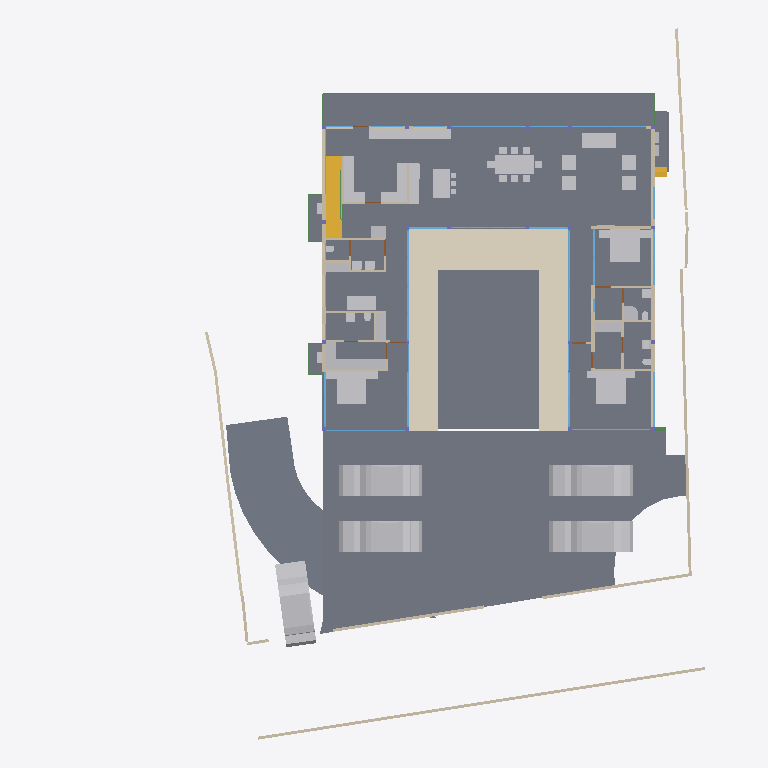
Plan cut of the same IFC building model at storey 'FF' (level 0.45 m, cut at 1.85 m), seen from above with north up, elements coloured by IFC class: 50 other elements (light grey), 39 walls (beige), 27 windows (light blue), 14 slabs (grey), 9 beams (green), 4 doors (brown), 2 stair flights (yellow), 1 covering (cream). Cut surfaces are drawn darker.
Extent 40.0 m × 44.2 m × 9.8 m (x, y, z). Storeys (5): GF at -2.55 m; FF Lvl at 0.00 m; FF at 0.45 m; FF Lintel at 3.15 m; SF at 3.65 m. Elements (569): 181 IfcColumn, 151 IfcBeam, 67 IfcWall, 39 IfcWindow, 30 IfcFurniture, 26 IfcSlab, 17 IfcDoor, 14 IfcSanitaryTerminal, 13 IfcCovering, 8 IfcUnitaryEquipment, 7 IfcVehicle, 6 IfcFurnishingElement.

HEADER;
FILE_DESCRIPTION(('ViewDefinition [CoordinationView]'),'2;1');
FILE_NAME('Manilal.ifc','2025-06-23T16:46:14+05:30',(),(),'IfcOpenShell 0.8.3-alpha250613','Bonsai 0.8.3-alpha250613-9b8357c','');
FILE_SCHEMA(('IFC4X3'));
ENDSEC;
DATA;
#1480=IFCPROJECT('2TuuvCHJz54PsFPcraEbH$',$,'My Project',$,$,$,$,(#3,#128),#1481);
#3305=IFCSITE('0lpfVeOW52QfroqLYyHNY2',$,'My Site',$,$,#26,$,$,$,$,$,$,$,$);
#22021=IFCSITE('3bEIgyqTrDuwi1cEDDCOva',$,'Site',$,$,#223414,#22354,$,$,$,$,$,$,$);
#3313=IFCBUILDING('0MzaWOaS178x5FMqOflU3C',$,'My Building',$,$,#25,$,$,$,$,$,$);
#2081=IFCBUILDINGSTOREY('09kFoqoxrCvB1_fcEsMZsQ',$,'FF',$,$,#217,$,$,$,$);
#2986=IFCBUILDINGSTOREY('0zoFHJ9PnFW80M$mIVDQW3',$,'GF',$,$,#14477,$,$,$,$);
#17145=IFCBUILDINGSTOREY('0MckaoTknA3edZMUNhTyAK',$,'SF',$,$,#17254,$,$,$,$);
#20035=IFCBUILDINGSTOREY('3LpnsPikv4mRTBpfC3WQtx',$,'FF Lvl',$,$,#20051,$,$,$,$);
#23582=IFCBUILDINGSTOREY('0DtUgpQ1b6nBmkLmvc_ehu',$,'FF Lintel',$,$,#23767,$,$,$,$);
#2047=IFCSLAB('0o4IYvr$r5a9xXip1qf77x',$,'Slab',$,$,#57250,#2052,$,$);
#20004=IFCSLAB('2GmqP$Wiz2HBtZ3_3kNDpG',$,'Slab',$,$,#20401,#20015,$,$);
#19980=IFCSLAB('0gBflP6QrCERrajZS4Jcb5',$,'Slab',$,$,#244961,#19995,$,$);
#444096=IFCCOVERING('0_sfUdWJL30geCimsSdPtS',$,'Covering',$,$,#444126,#444111,$,$);
#29284=IFCSLAB('3iSMNRhjn6RxAf9MsQotHf',$,'Slab',$,$,#235074,#29295,$,$);
#446077=IFCVEHICLE('2$JJjIzDr6fuhTHFNPOXyx',$,'Vehicle',$,$,#446172,#446090,$,$);
#446110=IFCVEHICLE('375bP1QIr5xwaw0xewwnFn',$,'Vehicle',$,$,#446177,#446123,$,$);
#363464=IFCVEHICLE('3niOYHlMXAmArMi6E7T5Sk',$,'Vehicle',$,$,#363562,#363477,$,$);
#446049=IFCVEHICLE('1yICD2o296ROLrpKuhe72z',$,'Vehicle',$,$,#446109,#446062,$,$);
#58147=IFCVEHICLE('2iiwfLdIv6T90_RV$NVTaP',$,'Vehicle',$,$,#446167,#58160,$,$);
#363538=IFCSLAB('0rfp_Ohov2qeqT3_TxdHEi',$,'Slab',$,$,#363567,#363547,$,$);
#363504=IFCSLAB('0r6Ht4Hfz9hfKU4rzPm32Z',$,'Slab',$,$,#363537,#363513,$,$);
#441052=IFCWALL('1WNacC15X0Xf0V_b60Qnrw',$,'Wall',$,$,#441102,#441063,$,$);
#51049=IFCSTAIRFLIGHT('0QDG9AXQX0PgjOZTZBSSJQ',$,'StairFlight',$,$,#330515,#51062,$,12,11,0.183333337306976,0.150000005960464,.STRAIGHT.);
#7058=IFCFURNITURE('29pE85kkP97uASnGdXI9bH',$,'Furniture',$,$,#445207,#7090,$,$);
#11846=IFCFURNITURE('39rrc9a3PCpOjz$eiTdf$W',$,'Furniture',$,$,#447512,#11878,$,$);
#11957=IFCFURNITURE('2J33rbez11iRfVrYceM8DY',$,'Furniture',$,$,#305743,#11970,$,$);
#12030=IFCFURNITURE('3B8s7E7fjDlO_NqnYQjYof',$,'Furniture',$,$,#33408,#12043,$,$);
#449171=IFCFURNITURE('1rzBAdF2XDYQCO3KH26Ul$',$,'Furniture',$,$,#449207,#449182,$,$);
#362573=IFCSLAB('1kNiYiJ25CpB2FM_apFwUL',$,'Slab',$,$,#363002,#362594,$,$);
#363781=IFCSLAB('3akcNtqwn0Hexo08k_ypkq',$,'Slab',$,$,#388473,#363802,$,$);
#395961=IFCWALL('2oTy5UOG136OtM3IP_qiPs',$,'Wall',$,$,#396036,#395972,$,$);
#7098=IFCFURNITURE('3MXk8gWif1ohE$RfY6DOqq',$,'Furniture',$,$,#445182,#7130,$,$);
#244456=IFCFURNISHINGELEMENT('1V34mhiDv5wggbUM6jRsQC',$,'FurnishingElement',$,$,#244865,#244484,$);
#19509=IFCFURNISHINGELEMENT('1wEKKIVzjDLeDjVjJGXiki',$,'FurnishingElement',$,$,#446142,#19541,$);
#26337=IFCWALL('0dMaumaK11Re$pxoZyVSQ9',$,'Wall',$,$,#27501,#26348,$,$);
#445890=IFCWALL('2QiW7TnGvAygi5PkoeW31n',$,'Wall',$,$,#446048,#445901,$,$);
#229971=IFCWALL('2oOsi6buvCeB4sZT1ijFA2',$,'Wall',$,$,#230065,#229982,$,$);
#230171=IFCWALL('1HPS5ge59FQA3Ucv4$dmpm',$,'Wall',$,$,#230227,#230182,$,$);
#449470=IFCFURNITURE('297XdECV95zgrEUMPgoxvq',$,'Furniture',$,$,#449514,#449481,$,$);
#37612=IFCWALL('2oouJeu9XF0PkUjeEvxQOm',$,'Wall',$,$,#265996,#37632,$,$);
#372609=IFCSLAB('2EaTsox1TA598PptPSl07x',$,'Slab',$,$,#373867,#372630,$,$);
#449257=IFCFURNITURE('2WOkgMLY9DaQ5N36UmDPHK',$,'Furniture',$,$,#449408,#449268,$,$);
#29907=IFCBEAM('2zUjaUIRX8PO_$$4dpm23v',$,'Beam',$,$,#265083,#29919,$,$);
#44057=IFCWALL('1nWrLatmX5UucIWFwHwqn7',$,'Wall',$,$,#446710,#44077,$,$);
#26619=IFCWALL('0FMxrmeoPF7x0oR7G9$aVh',$,'Wall',$,$,#27506,#26630,$,$);
#27060=IFCWALL('10l$0x7lzBbBMMGF1qxI0s',$,'Wall',$,$,#27511,#27071,$,$);
#35319=IFCWALL('2ecVpX7frBE9HnXe73i5Ta',$,'Wall',$,$,#243891,#35339,$,$);
#36042=IFCWALL('2FDZc$1Z57bgSDQnhsHhc1',$,'Wall',$,$,#380618,#36062,$,$);
#449115=IFCFURNITURE('0r1oMxLo96H9rva9YbPCGB',$,'Furniture',$,$,#449256,#449126,$,$);
#244541=IFCFURNISHINGELEMENT('2JwwUQmCv2Ae2QjMfamPsc',$,'FurnishingElement',$,$,#265956,#244569,$);
#267470=IFCFURNISHINGELEMENT('1ufA2ANE52JhTB4cHcvKQc',$,'FurnishingElement',$,$,#267555,#267498,$);
#266876=IFCFURNISHINGELEMENT('1EaqRQINj92O5_luxyduwz',$,'FurnishingElement',$,$,#447497,#266904,$);
#172760=IFCWALL('2sYuhccprBsBolIfSKHX1A',$,'Wall',$,$,#447182,#172780,$,$);
#1526=IFCWALL('1CCeDmF7D6CgViS7R2QfSU',$,'Wall',$,$,#384601,#1527,$,$);
#449334=IFCFURNITURE('2xTMk_x9f9Fg$66m5Mz6NH',$,'Furniture',$,$,#449385,#449345,$,$);
#7138=IFCFURNITURE('07u5w712j3mw4b0aBksq9x',$,'Furniture',$,$,#445192,#7170,$,$);
#7230=IFCFURNITURE('257RdHH05EBOcTJGwoEUlD',$,'Furniture',$,$,#445202,#7243,$,$);
#97271=IFCFURNITURE('264iryIv5DPeHKPV4n8Efc',$,'Furniture',$,$,#97450,#97284,$,$);
#267570=IFCFURNISHINGELEMENT('0xsfNp7ez56h_anoL1l3n4',$,'FurnishingElement',$,$,#267655,#267598,$);
#7183=IFCFURNITURE('0I7Hp4EB58Eh801L1SZ2MY',$,'Furniture',$,$,#445197,#7196,$,$);
#7204=IFCFURNITURE('0w5hTHOp59R8PIefbPbOxu',$,'Furniture',$,$,#445187,#7217,$,$);
#97245=IFCFURNITURE('12HNCs16rDfwTzmyXQzSEm',$,'Furniture',$,$,#97445,#97258,$,$);
#312328=IFCSANITARYTERMINAL('2ApYGb9E92GxsnAmMhtfWI',$,'SanitaryTerminal',$,$,#447542,#312360,$,$);
#46178=IFCELECTRICAPPLIANCE('1eEaYeX5DEbxuBNwn_MOC2',$,'ElectricAppliance','655L LG Double Door',$,#388463,#46210,$,$);
#7853=IFCWALL('27UD4TXAD7ihl0Wy7NK4TU',$,'Wall',$,$,#447361,#7873,$,$);
#449426=IFCFURNITURE('2ZM40$ZAb70PRrzHW9LpJ8',$,'Furniture',$,$,#449552,#449437,$,$);
#46383=IFCELECTRICAPPLIANCE('2_D_HDgNP7hhO3sllSgE08',$,'ElectricAppliance.001',$,$,#77601,#46415,$,$);
#26770=IFCWALL('27WVA19Qv4efvQm6cWiqsn',$,'Wall',$,$,#229922,#26781,$,$);
#130539=IFCWALL('1N0zesiAv8s9$ZcdzUGklQ',$,'Wall',$,$,#244896,#130559,$,$);
#1178=IFCWALL('3AfEJ0oVbCRebTpYg3hat2',$,'Wall',$,$,#264970,#1184,$,$);
#27098=IFCWALL('2qQNxnpy98iB6JMyhLi2FK',$,'Wall',$,$,#27516,#27109,$,$);
#1256=IFCWALL('3lCTnZM_XFn9QCb3frIzB4',$,'Wall',$,$,#267272,#1262,$,$);
#362609=IFCSTAIRFLIGHT('2YQn9a$XPAR8PX6QXu0TXq',$,'StairFlight',$,$,#364910,#362641,$,16,15,0.206249997019768,0.25,.STRAIGHT.);
#1112=IFCWALL('0ZJZVj_BPB0RhymVqZDjrB',$,'Wall',$,$,#382289,#1118,$,$);
#93655=IFCWALL('3ehB$V3hTFvf8xZdTKhW01',$,'Wall',$,$,#447159,#93675,$,$);
#26134=IFCWALL('3i_YpJFe9529T2L9L4$CKB',$,'Wall',$,$,#27496,#26145,$,$);
#1342=IFCWALL('1zYAwAgZ94A9q2Xf$lP7Cn',$,'Wall',$,$,#266006,#1343,$,$);
#173453=IFCWINDOW('3TfmPwo9v7g8rl7yTI8PR0',$,'Window',$,$,#447760,#173471,$,2.79999995231628,3.45000004768372,$,$,$);
#380842=IFCWINDOW('3PLDVCZpH7LhgfzRTvXp7K',$,'Window',$,$,#384753,#384709,$,1.79999995231628,1.0,$,$,$);
#2037=IFCWALL('2UVtoYL$14dgND2FpfCTNX',$,'Wall',$,$,#447557,#2042,$,$);
#447224=IFCWINDOW('3guyH63vnB3P$cCD9r0_zK',$,'Window',$,$,#447587,#447242,$,2.79999995231628,4.5,$,$,$);
#45867=IFCWINDOW('2ITQQA3UX1gg8I8niCWSY4',$,'Window',$,$,#266016,#447994,$,2.79999995231628,4.5,$,$,$);
#25622=IFCWINDOW('03HgKoXUP97huBY23s7FSC',$,'Window',$,$,#243921,#102990,$,2.79999995231628,3.45000004768372,$,.DOUBLE_PANEL_VERTICAL.,$);
#42904=IFCWINDOW('0yG0aNsF5CdOTl1YRaiwT0',$,'Window',$,$,#266021,#109941,$,2.79999995231628,4.0,$,$,$);
#42784=IFCWINDOW('1X8uCygFf1TRSEXVdpbnd0',$,'Window',$,$,#266026,#110183,$,2.79999995231628,3.0,$,$,$);
#183171=IFCWINDOW('2eK2SWY_H22e6Svf5gP6pA',$,'Window',$,$,#384583,#384539,$,1.79999995231628,3.45000004768372,$,$,$);
#384612=IFCWINDOW('2C8MHtt2H8jQIK8DkgU_ce',$,'Window',$,$,#389193,#384644,$,1.79999995231628,3.45000004768372,$,$,$);
#447264=IFCWINDOW('2$JXuyiTT8QfjHWzh3RQpm',$,'Window',$,$,#447592,#447282,$,2.79999995231628,3.0,$,$,$);
#444755=IFCWALL('32z2NpiHrAyuIqyu_YGXgO',$,'Wall',$,$,#444817,#444775,$,$);
#1283=IFCWALL('3TMKTJOXP4kO7RGlBcguQ3',$,'Wall',$,$,#265003,#1289,$,$);
#12082=IFCFURNITURE('1ijuMDyij9H8QL3CN8GtC4',$,'Furniture',$,$,#33418,#12095,$,$);
#233175=IFCSLAB('0VBI372_j7QfV8K77ZXc2j',$,'Slab',$,$,#396328,#233196,$,$);
#233423=IFCSLAB('2iz_Ym1n1ESAR1rowyjd_I',$,'Slab',$,$,#396358,#233448,$,$);
#233456=IFCSLAB('3aaRRI8RTD_hmdhlW5RoWg',$,'Slab',$,$,#396363,#233481,$,$);
#7689=IFCWALL('0dxWKeo9r0A8LiqkBJOP0c',$,'Wall',$,$,#447547,#7709,$,$);
#444834=IFCWALL('1Fx9sEX11DYf94GLQzz2JU',$,'Wall',$,$,#444891,#444854,$,$);
#31788=IFCSANITARYTERMINAL('1k$1F$QwDAaQd7DgWKkhJt',$,'SanitaryTerminal',$,$,#81866,#31801,$,$);
#32932=IFCSANITARYTERMINAL('0alXl67Mz3UOHuHPJAAx8X',$,'SanitaryTerminal',$,$,#81871,#32945,$,$);
#11886=IFCFURNITURE('08t00vVFn2_PNEL0nmpi4V',$,'Furniture',$,$,#447502,#11918,$,$);
#11931=IFCFURNITURE('2JL5EreVn6NOEYfo807d0n',$,'Furniture',$,$,#447507,#11944,$,$);
#12056=IFCFURNITURE('1Tx$doZ9b7ixhiQ_gbtQd4',$,'Furniture',$,$,#33413,#12069,$,$);
#52721=IFCWALL('3HoUgi9751ffyJn8Tt97uA',$,'Wall',$,$,#266381,#52741,$,$);
#12849=IFCSANITARYTERMINAL('1ztpUHwNv1MuVJRLc_toj6',$,'SanitaryTerminal',$,$,#447532,#12881,$,$);
#12946=IFCSANITARYTERMINAL('237pQbKSj1tg5CbkfQmNl1',$,'SanitaryTerminal',$,$,#441918,#12959,$,$);
#62783=IFCSANITARYTERMINAL('1W6hE1Q9HFq9QjSPyMj_lH',$,'SanitaryTerminal',$,$,#447537,#62796,$,$);
#7785=IFCWALL('3alb8PmNnBWRaq9wE7XFnt',$,'Wall',$,$,#446660,#7805,$,$);
#265447=IFCWINDOW('11VC8UY6nBiuqgLWYbOviy',$,'Window',$,$,#436317,#265465,$,2.79999995231628,4.92999982833862,$,.SINGLE_PANEL.,$);
#23385=IFCWINDOW('3liBQwp293KPogKKZ10Jtg',$,'Window',$,$,#265446,#43696,$,2.79999995231628,4.92999982833862,$,.SINGLE_PANEL.,$);
#150204=IFCWINDOW('2rSMA4AuH6FeN4rb0KSroB',$,'Window',$,$,#244976,#150354,$,2.79999995231628,2.40050005912781,$,.SINGLE_PANEL.,$);
#46025=IFCWALL('3_n5vNidv469mEa41_hn3r',$,'Wall',$,$,#445802,#46045,$,$);
#150381=IFCWINDOW('0RDdtohGb3wPXN7Q65V5l1',$,'Window',$,$,#244981,#150394,$,2.79999995231628,2.40050005912781,$,.SINGLE_PANEL.,$);
#233390=IFCSLAB('2f2jkuEQ95deHHcp0LeZsL',$,'Slab',$,$,#396353,#233415,$,$);
#55311=IFCWALL('1sNrPq82f1qvmjg1j5M$n3',$,'Wall',$,$,#187866,#55331,$,$);
#80186=IFCWALL('3kDpYh0M9DMQCp3tr5pnbc',$,'Wall',$,$,#267235,#80206,$,$);
#380908=IFCWINDOW('1lGEA26ojCweF_Y_0KBSy7',$,'Window',$,$,#381188,#380926,$,1.79999995231628,1.0,$,$,$);
#11978=IFCFURNITURE('2GNkki_F53svXIRizzljEt',$,'Furniture',$,$,#305733,#265156,$,$);
#265169=IFCFURNITURE('2hfsZI7BX1G95tXka9KQ4c',$,'Furniture',$,$,#305738,#265182,$,$);
#25887=IFCWALL('3DOK2PUDn3QwM2HLeZR6QD',$,'Wall',$,$,#445946,#25894,$,$);
#363755=IFCUNITARYEQUIPMENT('0JDCkdxmj3oxTz_uQQEVKT',$,'UnitaryEquipment',$,$,#363819,#363768,$,$);
#366866=IFCUNITARYEQUIPMENT('2Fw0FCYgfBhfGmA9MAgmOd',$,'UnitaryEquipment',$,$,#415258,#366879,$,$);
#444634=IFCBEAM('3HI9jYE49DQh59L0y7CDx2',$,'Beam',$,$,#444730,#444645,$,$);
#67609=IFCWALL('1b9bPzqb104AcHTtLpy63V',$,'Wall',$,$,#267456,#67629,$,$);
#384754=IFCBEAM('0WWpVKl9XAOObgNswx6AN9',$,'Beam',$,$,#384986,#384765,$,$);
#12920=IFCSANITARYTERMINAL('0kpsmz29D8juUyM19Wtlly',$,'SanitaryTerminal',$,$,#441908,#12933,$,$);
#12769=IFCSANITARYTERMINAL('2vdxbHG$XBkAinHNSDuSLM',$,'SanitaryTerminal',$,$,#447522,#12801,$,$);
#62762=IFCSANITARYTERMINAL('2DTr6V3Ov5BOyCO61nsVCy',$,'SanitaryTerminal',$,$,#447527,#62775,$,$);
#364003=IFCBEAM('1xPErLVJn7SRRurKwzPU$a',$,'Beam',$,$,#388718,#364014,$,$);
#441596=IFCBEAM('0mg04q$01DhAmI44ZcdEcS',$,'Beam',$,$,#441669,#441607,$,$);
#12998=IFCSANITARYTERMINAL('1pCYUjjaX5yvTggnnvT9WB',$,'SanitaryTerminal',$,$,#267881,#13011,$,$);
#395885=IFCWALL('0SzsKfT0jBuBF18kzhhOm3',$,'Wall',$,$,#395960,#395896,$,$);
#363956=IFCUNITARYEQUIPMENT('2jk8msV5n85QmwykNSoutP',$,'UnitaryEquipment',$,$,#364920,#363969,$,$);
#363982=IFCUNITARYEQUIPMENT('2IoLUD56D97gPVX_sl2ctQ',$,'UnitaryEquipment',$,$,#364925,#363995,$,$);
#57309=IFCBEAM('3xcDMG0aj9Xgc56BcdooE6',$,'Beam',$,$,#243525,#57320,$,$);
#176076=IFCWINDOW('2ZtwOiAmvEueKbdoo64HrK',$,'Window',$,$,#267144,#176089,$,2.79999995231628,2.40050005912781,$,.SINGLE_PANEL.,$);
#41613=IFCWINDOW('3V21HLULz4rhhoikKYxwTW',$,'Window.022',$,$,#244991,#148935,$,2.79999995231628,2.32599997520447,$,.DOUBLE_PANEL_VERTICAL.,$);
#130039=IFCWINDOW('2d4nEuDYnCKAVj7s5RlWM7',$,'Window',$,$,#267149,#175723,$,2.79999995231628,4.82399988174438,$,.TRIPLE_PANEL_VERTICAL.,$);
#149274=IFCWINDOW('30_aGhIs59sBUX7Za7xGJZ',$,'Window.022',$,$,#244986,#149292,$,2.79999995231628,2.32599997520447,$,.DOUBLE_PANEL_VERTICAL.,$);
#175745=IFCWINDOW('3z5JKHZ41FdxrSJllwuMgx',$,'Window',$,$,#267154,#175763,$,2.79999995231628,4.82399988174438,$,.TRIPLE_PANEL_VERTICAL.,$);
#175889=IFCWINDOW('3QDjposrH1gvpn64wXKX9b',$,'Window',$,$,#267164,#175907,$,2.79999995231628,4.82399988174438,$,.TRIPLE_PANEL_VERTICAL.,$);
#175844=IFCWINDOW('3FEUGUF8n8vfgPx6dMRP2G',$,'Window',$,$,#267159,#175862,$,2.79999995231628,4.82399988174438,$,.TRIPLE_PANEL_VERTICAL.,$);
#233357=IFCSLAB('06iRZLKKfCP8faLo55KHRz',$,'Slab',$,$,#396348,#233382,$,$);
#28808=IFCWALL('3m8X89_nHEBQ3A$cO0dW30',$,'Wall',$,$,#447562,#28828,$,$);
#93153=IFCDOOR('06ge_TnPfF$uRFBA_bihvC',$,'Door',$,$,#267189,#93166,$,2.09999990463257,1.0,$,$,$);
#110332=IFCWINDOW('3vjocJxinCiwHdUnGVZCKs',$,'Window',$,$,#166499,#166072,$,1.79999995231628,2.0,$,.DOUBLE_PANEL_VERTICAL.,$);
#14220=IFCWINDOW('1JUpa15w1EPgGvbWoKg73I',$,'Window',$,$,#415230,#169623,$,1.5,2.5,$,.SINGLE_PANEL.,$);
#55626=IFCWALL('2M7j5Ecbb0FxD1NCjCSrSn',$,'Wall',$,$,#187838,#55646,$,$);
#233083=IFCWINDOW('0ZIFlr5aL5vhbPv_6PnM6F',$,'Window',$,$,#266396,#233096,$,1.79999995231628,3.45000004768372,$,$,$);
#379749=IFCBEAM('3TCqQX1$n5nh4hc72nvokR',$,'Beam',$,$,#387252,#379760,$,$);
#448009=IFCWINDOW('1k5j2LZo12PPy25cDOE0F2',$,'Window',$,$,#448069,#448022,$,1.79999995231628,3.45000004768372,$,$,$);
#448309=IFCWINDOW('0A_NHBC7DB$fTGI7283k8Z',$,'Window',$,$,#448377,#448330,$,1.5,2.5,$,.SINGLE_PANEL.,$);
#9033=IFCDOOR('1G5Su1EVTF8AbsbEytgRBM',$,'Door',$,$,#446641,#9065,$,2.09999990463257,1.0,$,$,$);
#67076=IFCDOOR('3tEFG6Om12k9izFOR1Pomu',$,'Door',$,$,#188223,#82092,$,2.09999990463257,1.0,$,$,$);
#372973=IFCBEAM('3w2H4CPpnFe8QqAxZd37IL',$,'Beam',$,$,#373942,#372984,$,$);
#387180=IFCBEAM('1Mtrjp$T15oAfZGvd5Kjz0',$,'Beam',$,$,#388743,#387191,$,$);
#446996=IFCDOOR('1hPKTZqtDCleYhfZuRwpqW',$,'Door',$,$,#447079,#447009,$,2.09999990463257,1.0,$,$,$);
ENDSEC;
